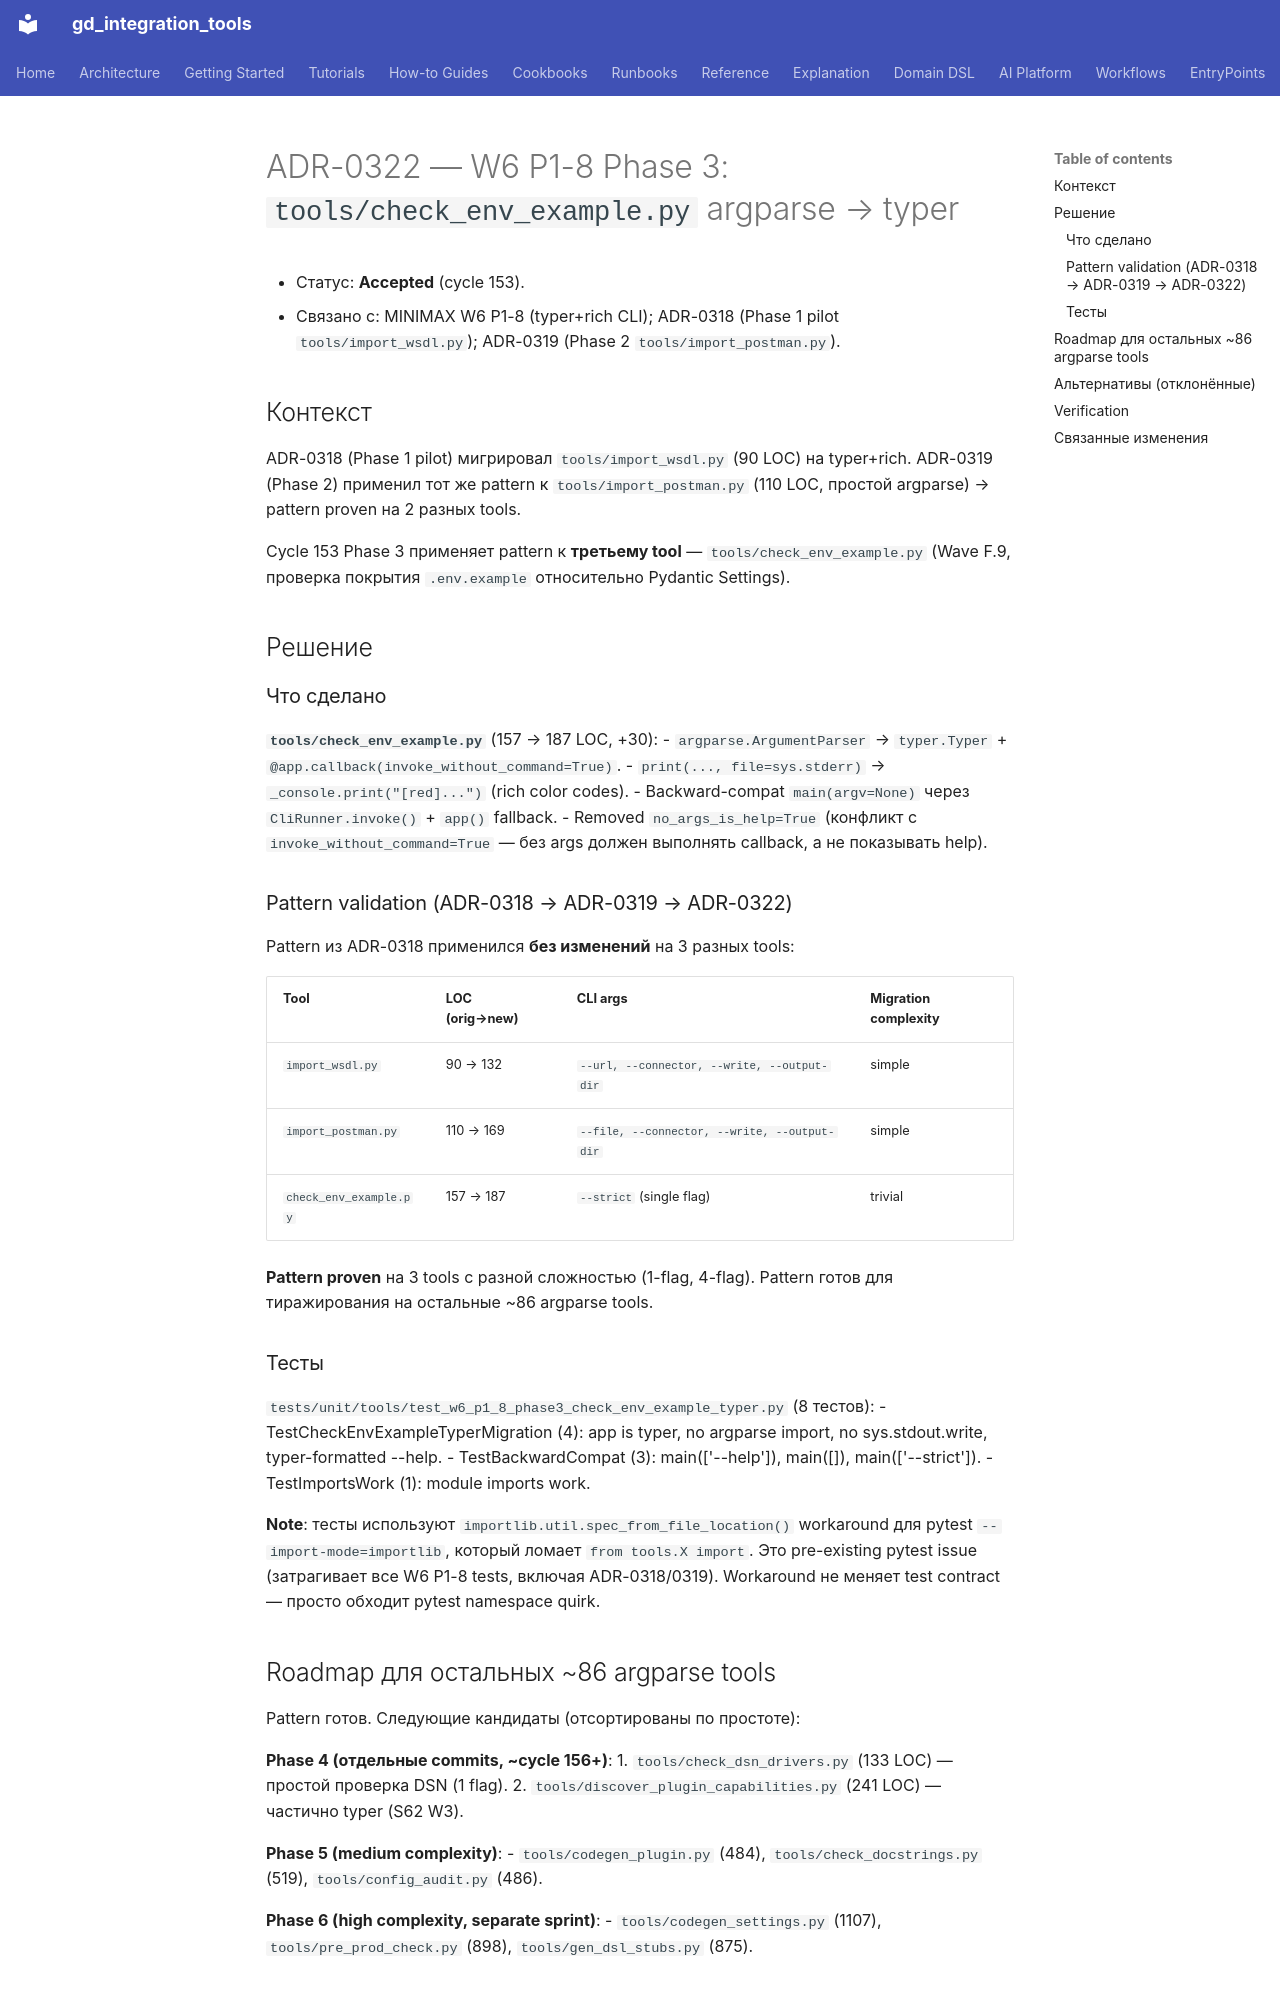

repository: IvanKorch1289/gd_integration_tools · page: adr/0322-w6-p1-8-phase3-check-env-example-typer/index.html · generator: mkdocs

# ADR-0322 — W6 P1-8 Phase 3: `tools/check_env_example.py` argparse → typer

* Статус: **Accepted** (cycle 153).
* Связано с: MINIMAX W6 P1-8 (typer+rich CLI); ADR-0318 (Phase 1 pilot
  `tools/import_wsdl.py`); ADR-0319 (Phase 2 `tools/import_postman.py`).

## Контекст

ADR-0318 (Phase 1 pilot) мигрировал `tools/import_wsdl.py` (90 LOC) на typer+rich.
ADR-0319 (Phase 2) применил тот же pattern к `tools/import_postman.py`
(110 LOC, простой argparse) → pattern proven на 2 разных tools.

Cycle 153 Phase 3 применяет pattern к **третьему tool** — `tools/check_env_example.py`
(Wave F.9, проверка покрытия `.env.example` относительно Pydantic Settings).

## Решение

### Что сделано

**`tools/check_env_example.py`** (157 → 187 LOC, +30):
- `argparse.ArgumentParser` → `typer.Typer` + `@app.callback(invoke_without_command=True)`.
- `print(..., file=sys.stderr)` → `_console.print("[red]...")` (rich color codes).
- Backward-compat `main(argv=None)` через `CliRunner.invoke()` + `app()` fallback.
- Removed `no_args_is_help=True` (конфликт с `invoke_without_command=True` — без
  args должен выполнять callback, а не показывать help).

### Pattern validation (ADR-0318 → ADR-0319 → ADR-0322)

Pattern из ADR-0318 применился **без изменений** на 3 разных tools:

| Tool | LOC (orig→new) | CLI args | Migration complexity |
|---|---|---|---|
| `import_wsdl.py` | 90 → 132 | `--url, --connector, --write, --output-dir` | simple |
| `import_postman.py` | 110 → 169 | `--file, --connector, --write, --output-dir` | simple |
| `check_env_example.py` | 157 → 187 | `--strict` (single flag) | trivial |

**Pattern proven** на 3 tools с разной сложностью (1-flag, 4-flag). Pattern готов
для тиражирования на остальные ~86 argparse tools.

### Тесты

`tests/unit/tools/test_w6_p1_8_phase3_check_env_example_typer.py` (8 тестов):
- TestCheckEnvExampleTyperMigration (4): app is typer, no argparse import,
  no sys.stdout.write, typer-formatted --help.
- TestBackwardCompat (3): main(['--help']), main([]), main(['--strict']).
- TestImportsWork (1): module imports work.

**Note**: тесты используют `importlib.util.spec_from_file_location()` workaround
для pytest `--import-mode=importlib`, который ломает `from tools.X import`.
Это pre-existing pytest issue (затрагивает все W6 P1-8 tests, включая ADR-0318/0319).
Workaround не меняет test contract — просто обходит pytest namespace quirk.

## Roadmap для остальных ~86 argparse tools

Pattern готов. Следующие кандидаты (отсортированы по простоте):

**Phase 4 (отдельные commits, ~cycle 156+)**:
1. `tools/check_dsn_drivers.py` (133 LOC) — простой проверка DSN (1 flag).
2. `tools/discover_plugin_capabilities.py` (241 LOC) — частично typer (S62 W3).

**Phase 5 (medium complexity)**:
- `tools/codegen_plugin.py` (484), `tools/check_docstrings.py` (519),
  `tools/config_audit.py` (486).

**Phase 6 (high complexity, separate sprint)**:
- `tools/codegen_settings.py` (1107), `tools/pre_prod_check.py` (898),
  `tools/gen_dsl_stubs.py` (875).
